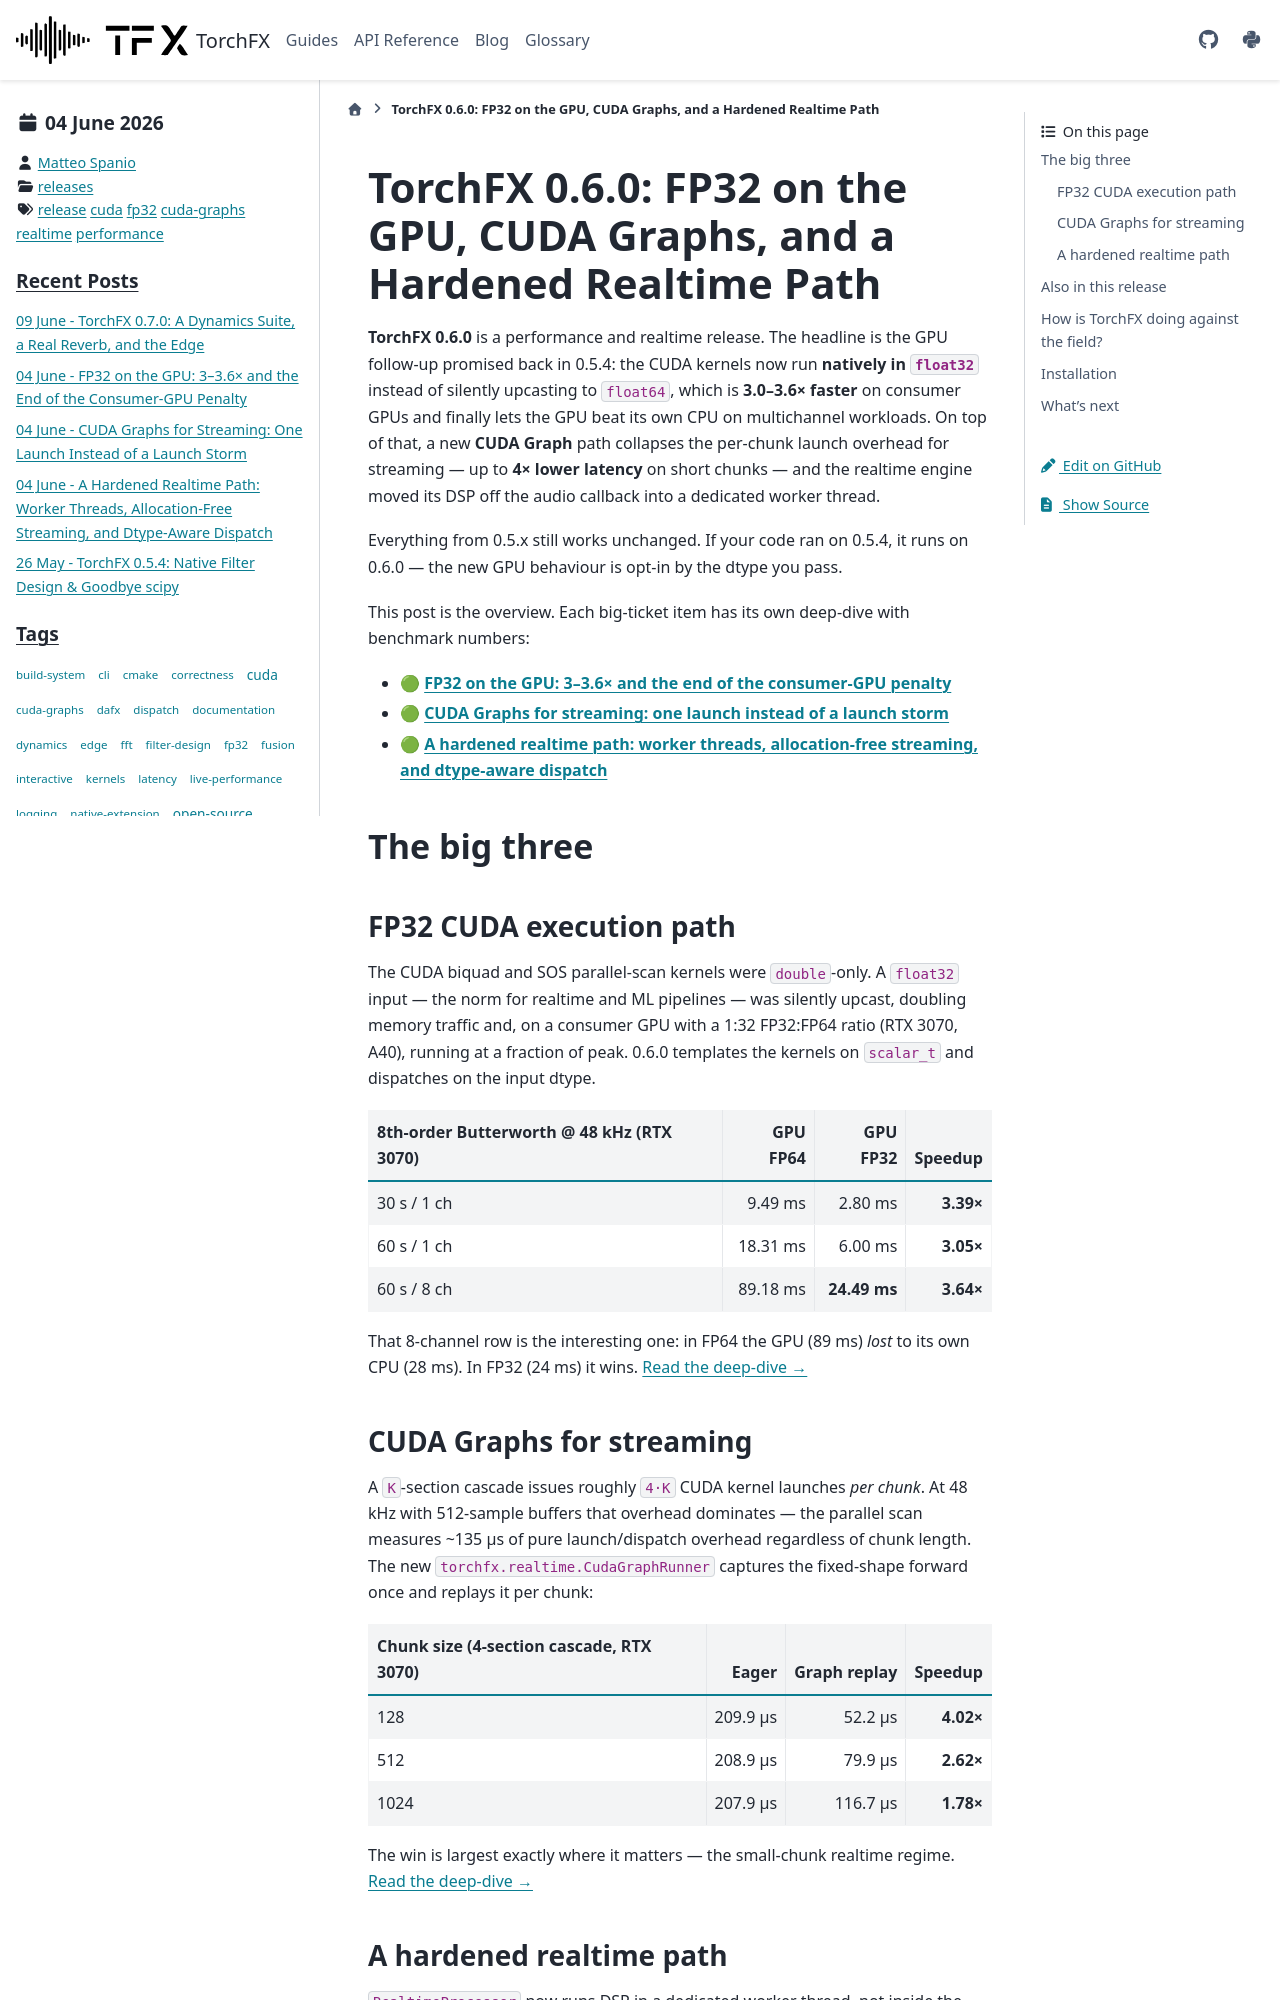

repository: matteospanio/torchfx · page: blog/2026-06-04-release-060.html · generator: sphinx

---
blogpost: true
date: Jun 04, 2026
author: Matteo Spanio
category: releases
tags: release, cuda, fp32, cuda-graphs, realtime, performance
---

# TorchFX 0.6.0: FP32 on the GPU, CUDA Graphs, and a Hardened Realtime Path

**TorchFX 0.6.0** is a performance and realtime release. The headline is the GPU follow-up promised back in 0.5.4: the CUDA kernels now run **natively in `float32`** instead of silently upcasting to `float64`, which is **3.0–3.6× faster** on consumer GPUs and finally lets the GPU beat its own CPU on multichannel workloads. On top of that, a new **CUDA Graph** path collapses the per-chunk launch overhead for streaming — up to **4× lower latency** on short chunks — and the realtime engine moved its DSP off the audio callback into a dedicated worker thread.

Everything from 0.5.x still works unchanged. If your code ran on 0.5.4, it runs on 0.6.0 — the new GPU behaviour is opt-in by the dtype you pass.

This post is the overview. Each big-ticket item has its own deep-dive with benchmark numbers:

- 🟢 **[FP32 on the GPU: 3–3.6× and the end of the consumer-GPU penalty](2026-06-04-fp32-cuda.md)**
- 🟢 **[CUDA Graphs for streaming: one launch instead of a launch storm](2026-06-04-cuda-graphs.md)**
- 🟢 **[A hardened realtime path: worker threads, allocation-free streaming, and dtype-aware dispatch](2026-06-04-realtime-streaming.md)**

## The big three

### FP32 CUDA execution path

The CUDA biquad and SOS parallel-scan kernels were `double`-only. A `float32` input — the norm for realtime and ML pipelines — was silently upcast, doubling memory traffic and, on a consumer GPU with a 1:32 FP32:FP64 ratio (RTX 3070, A40), running at a fraction of peak. 0.6.0 templates the kernels on `scalar_t` and dispatches on the input dtype.

| 8th-order Butterworth @ 48 kHz (RTX 3070) | GPU FP64 | GPU FP32 | Speedup |
|---|---:|---:|---:|
| 30 s / 1 ch | 9.49 ms | 2.80 ms | **3.39×** |
| 60 s / 1 ch | 18.31 ms | 6.00 ms | **3.05×** |
| 60 s / 8 ch | 89.18 ms | **24.49 ms** | **3.64×** |

That 8-channel row is the interesting one: in FP64 the GPU (89 ms) *lost* to its own CPU (28 ms). In FP32 (24 ms) it wins. [Read the deep-dive →](2026-06-04-fp32-cuda.md)
